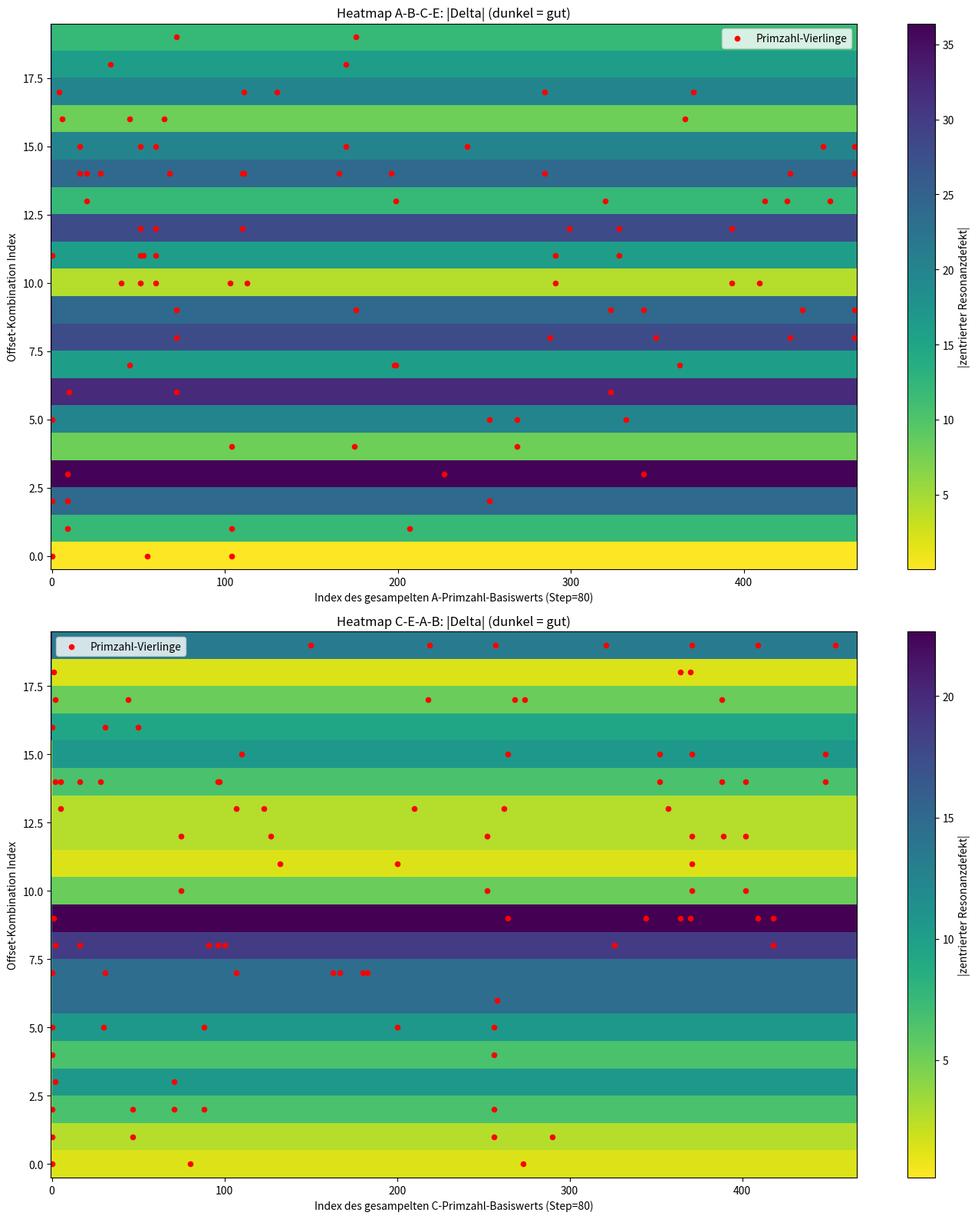

Source code (Python):
import numpy as np
import matplotlib.pyplot as plt
from math import isqrt
import sys

N = 2_000_000

# --------------------------------------------------
# Primzahlsieb
# --------------------------------------------------
def prime_sieve(n: int):
    sieve = np.ones(n + 1, dtype=bool)
    sieve[:2] = False
    limit = isqrt(n)
    for k in range(2, limit + 1):
        if sieve[k]:
            sieve[k * k : n + 1 : k] = False
    return sieve

print(f"Siebe Primzahlen bis {N}...")
sieve = prime_sieve(N)

def is_prime_vec(p):
    # Vectorized is_prime check
    # p must be within bounds 0..N
    mask = (p >= 0) & (p <= N)
    result = np.zeros_like(p, dtype=bool)
    result[mask] = sieve[p[mask]]
    return result

# --------------------------------------------------
# Datenaufbereitung
# --------------------------------------------------
# Wir nutzen numpy arrays für schnellen Zugriff
primes_all = np.nonzero(sieve)[0]
# Filter für Familien
A_primes = primes_all[primes_all % 12 == 5]
C_primes = primes_all[primes_all % 12 == 11]

# Samples für Heatmap (Performance)
step = 80
A_sample = A_primes[::step]
C_sample = C_primes[::step]

print(f"Sample-Größen: A={len(A_sample)}, C={len(C_sample)}")

# --------------------------------------------------
# Resonanzdefekte (Vektorisiert)
# --------------------------------------------------
def delta_abce_vec(a, b, c, e):
    # e - (abc)^(1/3) - 16/3
    return e - (a * b * c) ** (1.0 / 3.0) - 16.0 / 3.0

def delta_ceab_vec(a, b, c, e):
    # e - (abc)^(1/3) + 4
    return e - (a * b * c) ** (1.0 / 3.0) + 4.0

# --------------------------------------------------
# Analyse A-B-C-E
# --------------------------------------------------
print("Berechne A-B-C-E Heatmap...")

# Gitterdefinition
db_vals = np.array([2, 14, 26, 38])
dc_vals = np.array([6, 18, 30, 42])
de_vals = np.array([8, 20, 32, 44])

grid_abce = []
for db in db_vals:
    for dc in dc_vals:
        for de in de_vals:
            if db < dc < de:
                grid_abce.append([db, dc, de])
grid_abce = np.array(grid_abce)  # Shape (M, 3)

# Broadcasting: (M, 1) + (1, K) -> (M, K)
# Zeilen: Gitterpunkte (Offsets), Spalten: A-Samples
M = len(grid_abce)
K = len(A_sample)

DB = grid_abce[:, 0:1]
DC = grid_abce[:, 1:2]
DE = grid_abce[:, 2:3]

A_mat = A_sample.reshape(1, K)
B_mat = A_mat + DB
C_mat = A_mat + DC
E_mat = A_mat + DE

# Filterung: Bereich und Residuen
valid_mask = (E_mat <= N) & \
             (B_mat % 12 == 7) & \
             (C_mat % 12 == 11) & \
             (E_mat % 12 == 1)

# Defekte berechnen
deltas = delta_abce_vec(A_mat, B_mat, C_mat, E_mat)
heat_abce = np.abs(deltas)
# Ungültige Einträge ausblenden (NaN)
heat_abce[~valid_mask] = np.nan

# Echte Treffer finden (alle sind prim)
hits_mask = valid_mask & \
            is_prime_vec(A_mat * np.ones((M, 1), dtype=int)) & \
            is_prime_vec(B_mat) & \
            is_prime_vec(C_mat) & \
            is_prime_vec(E_mat)

# Koordinaten der Treffer für Scatterplot
hit_y, hit_x = np.where(hits_mask)
# Werte sammeln
real_hits_abce = []
for y, x in zip(hit_y, hit_x):
    a = A_sample[x]
    db, dc, de = grid_abce[y]
    d = deltas[y, x]
    real_hits_abce.append((a, a+db, a+dc, a+de, d))


# --------------------------------------------------
# Analyse C-E-A-B
# --------------------------------------------------
print("Berechne C-E-A-B Heatmap...")

de_vals_c = np.array([2, 14, 26, 38])
da_vals_c = np.array([6, 18, 30, 42])
db_vals_c = np.array([8, 20, 32, 44])

grid_ceab = []
for de in de_vals_c:
    for da in da_vals_c:
        for db in db_vals_c:
            if de < da < db:
                grid_ceab.append([de, da, db])
grid_ceab = np.array(grid_ceab)

M_c = len(grid_ceab)
K_c = len(C_sample)

DE_c = grid_ceab[:, 0:1]
DA_c = grid_ceab[:, 1:2]
DB_c = grid_ceab[:, 2:3]

C_mat = C_sample.reshape(1, K_c)
E_mat = C_mat + DE_c
A_mat = C_mat + DA_c
B_mat = C_mat + DB_c

valid_mask_c = (B_mat <= N) & \
               (E_mat % 12 == 1) & \
               (A_mat % 12 == 5) & \
               (B_mat % 12 == 7)

deltas_c = delta_ceab_vec(A_mat, B_mat, C_mat, E_mat)
heat_ceab = np.abs(deltas_c)
heat_ceab[~valid_mask_c] = np.nan

hits_mask_c = valid_mask_c & \
              is_prime_vec(C_mat * np.ones((M_c, 1), dtype=int)) & \
              is_prime_vec(E_mat) & \
              is_prime_vec(A_mat) & \
              is_prime_vec(B_mat)

hit_y_c, hit_x_c = np.where(hits_mask_c)
real_hits_ceab = []
for y, x in zip(hit_y_c, hit_x_c):
    c = C_sample[x]
    de, da, db = grid_ceab[y]
    d = deltas_c[y, x]
    # Tupel Reihenfolge: (c, e, a, b)
    e = c + de
    a = c + da
    b = c + db
    real_hits_ceab.append((c, e, a, b, d))


# --------------------------------------------------
# Plots
# --------------------------------------------------
try:
    fig, (ax1, ax2) = plt.subplots(2, 1, figsize=(14, 16))

    # Plot 1: A-B-C-E
    im1 = ax1.imshow(
        heat_abce,
        aspect="auto",
        origin="lower",
        interpolation="nearest",
        cmap="viridis_r" # Reverse colormap -> dunkel = kleiner Defekt = gut
    )
    fig.colorbar(im1, ax=ax1, label="|zentrierter Resonanzdefekt|")
    
    if len(hit_x) > 0:
        ax1.scatter(hit_x, hit_y, c="red", marker="o", s=20, label="Primzahl-Vierlinge")
        ax1.legend()

    ax1.set_title("Heatmap A-B-C-E: |Delta| (dunkel = gut)")
    ax1.set_xlabel(f"Index des gesampelten A-Primzahl-Basiswerts (Step={step})")
    ax1.set_ylabel("Offset-Kombination Index")

    # Plot 2: C-E-A-B
    im2 = ax2.imshow(
        heat_ceab,
        aspect="auto",
        origin="lower",
        interpolation="nearest",
        cmap="viridis_r"
    )
    fig.colorbar(im2, ax=ax2, label="|zentrierter Resonanzdefekt|")

    if len(hit_x_c) > 0:
        ax2.scatter(hit_x_c, hit_y_c, c="red", marker="o", s=20, label="Primzahl-Vierlinge")
        ax2.legend()

    ax2.set_title("Heatmap C-E-A-B: |Delta| (dunkel = gut)")
    ax2.set_xlabel(f"Index des gesampelten C-Primzahl-Basiswerts (Step={step})")
    ax2.set_ylabel("Offset-Kombination Index")

    plt.tight_layout()
    print("Zeige Plots... (Fenster schließen zum Beenden)")
    plt.show()

except KeyboardInterrupt:
    print("\nPlot durch Benutzer abgebrochen.")

# --------------------------------------------------
# Textausgabe
# --------------------------------------------------
print("\n" + "="*50)
print(f"Echte Treffer im A-B-C-E-Sample ({len(real_hits_abce)}):")
for r in real_hits_abce[:15]:
    print(f"  (a,b,c,e)={r[:4]}, delta={r[4]:.6f}")

print("\n" + "="*50)
print(f"Echte Treffer im C-E-A-B-Sample ({len(real_hits_ceab)}):")
for r in real_hits_ceab[:15]:
    print(f"  (c,e,a,b)={r[:4]}, delta={r[4]:.6f}")
